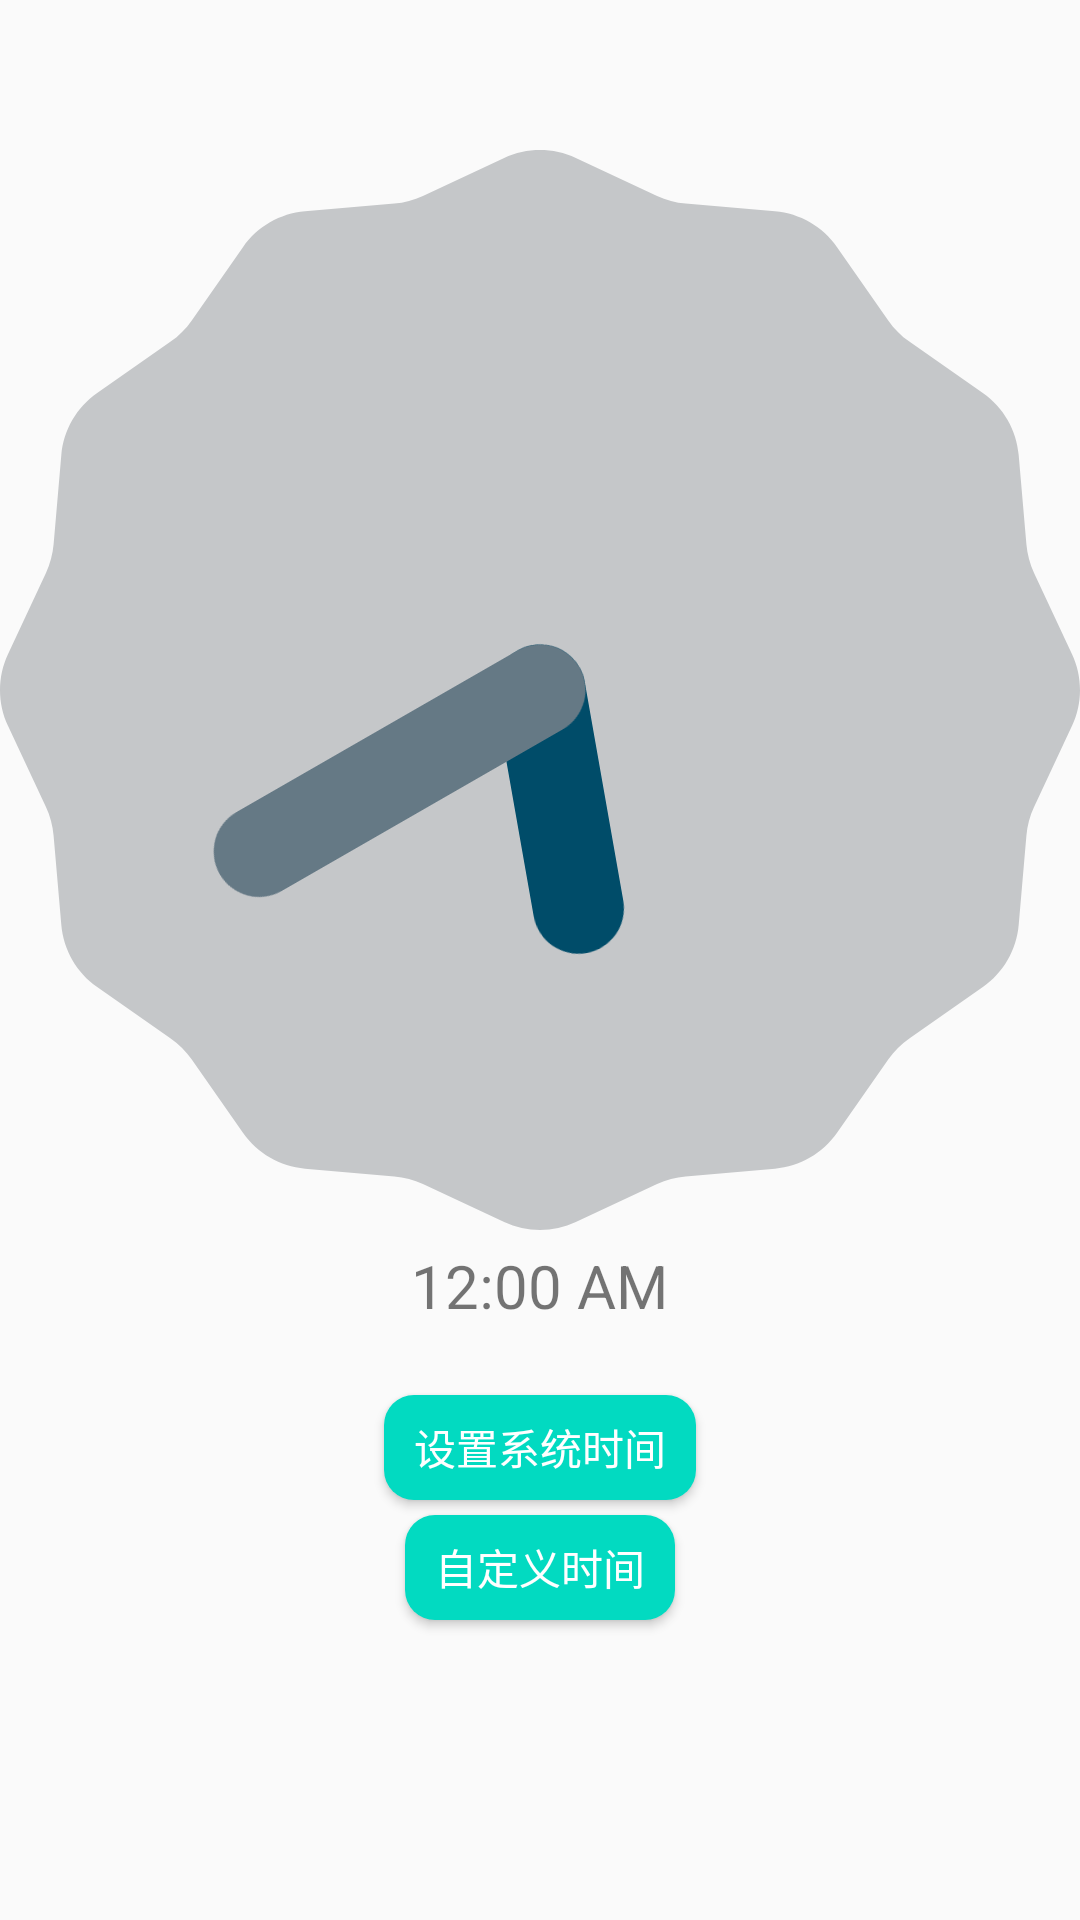

Android layout source for this screen:
<!-- AndroidManifest.xml: application theme AppTheme -->
<!-- res/layout/time_fragment.xml -->
<?xml version="1.0" encoding="utf-8"?>
<RelativeLayout xmlns:android="http://schemas.android.com/apk/res/android"
    xmlns:app="http://schemas.android.com/apk/res-auto"
    android:layout_width="match_parent"
    android:layout_height="match_parent"
    android:orientation="vertical">

    <AnalogClock
        android:id="@+id/analog"
        android:layout_width="wrap_content"
        android:layout_height="wrap_content"
        android:layout_centerHorizontal="true"
        android:layout_gravity="center"
        android:layout_marginTop="50dp" />

    <DigitalClock
        android:id="@+id/clock"
        android:layout_width="wrap_content"
        android:layout_height="wrap_content"
        android:layout_below="@+id/analog"
        android:layout_centerHorizontal="true"
        android:layout_gravity="center"
        android:layout_marginTop="5dp"
        android:textSize="@dimen/text_size_20" />

    <TextView
        android:id="@+id/day"
        android:layout_width="wrap_content"
        android:layout_height="wrap_content"
        android:layout_below="@+id/clock"
        android:layout_centerHorizontal="true"
        android:layout_marginTop="2dp"
        android:gravity="center"
        android:textSize="@dimen/text_size_13" />

    <Button
        android:id="@+id/system"
        android:layout_width="wrap_content"
        android:layout_height="35dp"
        android:layout_above="@+id/custom"
        android:layout_centerHorizontal="true"
        android:background="@drawable/time_button"
        android:text="@string/setting_system_time"
        android:textColor="@color/white" />

    <Button
        android:id="@+id/custom"
        android:layout_width="wrap_content"
        android:layout_height="35dp"
        android:layout_alignParentBottom="true"
        android:layout_centerHorizontal="true"
        android:layout_marginBottom="100dp"
        android:layout_marginTop="5dp"
        android:background="@drawable/time_button"
        android:text="@string/setting_custom_time"
        android:textColor="@color/white" />
</RelativeLayout>
<!-- resources referenced by this layout -->
<resources>
  <color name="white">#ffffff</color>
  <dimen name="text_size_13">13sp</dimen>
  <dimen name="text_size_20">20sp</dimen>
  <!-- drawable time_button (drawable) -->
  <?xml version="1.0" encoding="utf-8"?>
  <selector xmlns:android="http://schemas.android.com/apk/res/android">
  
      <item android:drawable="@drawable/custom_time_press_btn"
          android:state_pressed="false"
          ></item>
      <item android:drawable="@drawable/custom_time_btn"
          android:state_pressed="true"
          ></item>
  </selector>
  <string name="setting_custom_time">  自定义时间  </string>
  <string name="setting_system_time">设置系统时间</string>
  <style name="AppTheme" parent="Theme.AppCompat.Light.NoActionBar">
          
          <item name="colorPrimary">@color/multifunction</item>
          <item name="colorPrimaryDark">@color/multifunction</item>
          <item name="colorAccent">@color/colorAccent</item>
      </style>
  <!-- drawable custom_time_press_btn (drawable) -->
  <?xml version="1.0" encoding="utf-8"?>
  <shape xmlns:android="http://schemas.android.com/apk/res/android">
      <corners android:radius="10dp"></corners>
      <solid android:color="@color/multifunction"></solid>
      <padding
          android:left="10dp"
          android:right="10dp"></padding>
      <stroke android:color="@android:color/transparent"></stroke>
  </shape>
  <!-- drawable custom_time_btn (drawable) -->
  <?xml version="1.0" encoding="utf-8"?>
  <shape xmlns:android="http://schemas.android.com/apk/res/android">
      <corners android:radius="10dp"></corners>
      <solid android:color="@color/button"></solid>
      <padding
          android:left="10dp"
          android:right="10dp"></padding>
      <stroke android:color="@android:color/transparent"></stroke>
  </shape>
  <color name="multifunction">#02dac1</color>
  <color name="colorAccent">#02dac1</color>
  <color name="button">#ffab02</color>
</resources>
